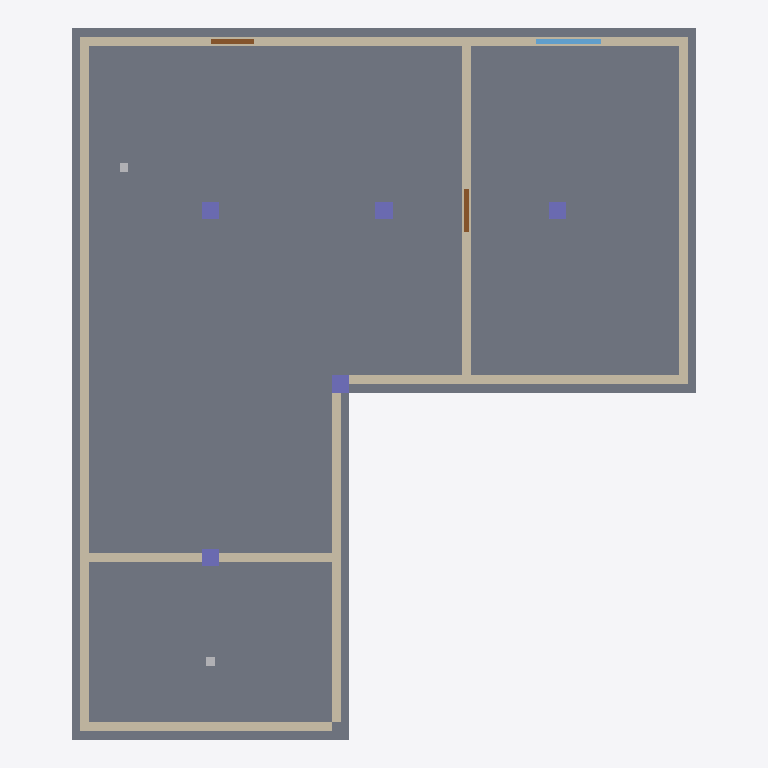
Plan cut of the same IFC building model at storey 'Ground Floor' (level 0.00 m, cut at 1.40 m), seen from above with north up, elements coloured by IFC class: 9 walls (beige), 5 columns (violet), 2 slabs (grey), 2 doors (brown), 2 other elements (light grey), 1 window (light blue). Cut surfaces are drawn darker.
Extent 14.4 m × 16.4 m × 4.5 m (x, y, z). Storeys (1): Ground Floor at 0.00 m. Elements (26): 9 IfcWall, 5 IfcColumn, 5 IfcFlowSegment, 4 IfcSlab, 2 IfcDoor, 1 IfcWindow.

HEADER;
FILE_DESCRIPTION(('ViewDefinition [ReferenceView]'),'2;1');
FILE_NAME('complex_facility.ifc','2026-10-01T00:00:00',('BIM4D Complex Sample'),('BIM4D'),'Complex Sample Generator','Python standard library','');
FILE_SCHEMA(('IFC4'));
ENDSEC;
DATA;
#10=IFCPROJECT('2F$7hw0ZvKbBfBvUeXwg7a',$,'Complex Industrial Facility',$,$,$,$,(#5),#9);
#14=IFCSITE('1A4cdHAB1Iuxiwl2H27pjw',$,'Facility Site',$,$,#13,$,$,.ELEMENT.,$,$,$,$,$);
#18=IFCBUILDING('0yO1LCIYbG5R53CJwtj4Zl',$,'Workshop Building',$,$,#17,$,$,.ELEMENT.,$,$,$);
#22=IFCBUILDINGSTOREY('2bdaBRmhPRFBIibiZYYXh6',$,'Ground Floor',$,$,#21,$,$,.ELEMENT.,0.0);
#35=IFCSLAB('0x$os07izRmAVSQjSYbjFT',$,'slab_main',$,$,#28,#34,'slab_main',.BASESLAB.);
#45=IFCSLAB('32Hj0fh9DPtx1egFxcxJWW',$,'slab_south_wing',$,$,#38,#44,'slab_south_wing',.BASESLAB.);
#155=IFCWALL('0gbfNmzgDVrvmpkcF4ZFfy',$,'wall_north',$,$,#148,#154,'wall_north',.NOTDEFINED.);
#165=IFCWALL('3GH1CDfQ9KhRHlirASNc1_',$,'wall_east_main',$,$,#158,#164,'wall_east_main',.NOTDEFINED.);
#205=IFCWALL('1nti5ajZjVtv64nUyEjfKX',$,'wall_west_wing',$,$,#198,#204,'wall_west_wing',.NOTDEFINED.);
#215=IFCWALL('0PrP2pwVnPURrkycc2$CLS',$,'wall_west_main',$,$,#208,#214,'wall_west_main',.NOTDEFINED.);
#185=IFCWALL('3Cpgz4jpHOTBcud0sC53tO',$,'wall_inner_notch_south',$,$,#178,#184,'wall_inner_notch_south',.NOTDEFINED.);
#175=IFCWALL('0U1utd1TrS3OHNLKxGtoIr',$,'wall_inner_notch_east',$,$,#168,#174,'wall_inner_notch_east',.NOTDEFINED.);
#225=IFCWALL('1JugfT_h5SOvmy1Z2A7QeQ',$,'wall_partition_control_room',$,$,#218,#224,'wall_partition_control_room',.NOTDEFINED.);
#195=IFCWALL('3IIYpex$zQMQhYrXbla4Xs',$,'wall_south_wing',$,$,#188,#194,'wall_south_wing',.NOTDEFINED.);
#235=IFCWALL('04E3YeM9vRrRr0D3vQ2rfr',$,'wall_partition_mechanical',$,$,#228,#234,'wall_partition_mechanical',.NOTDEFINED.);
#265=IFCWINDOW('1tk6eB$ZrTTRgKr4zTr570',$,'window_north_office',$,$,#258,#264,'window_north_office',1.4,1.5,.WINDOW.,.NOTDEFINED.,$);
#65=IFCCOLUMN('0iIc6XwLvL7PzCa06nUptM',$,'column_c2_main_mid',$,$,#58,#64,'column_c2_main_mid',.COLUMN.);
#95=IFCCOLUMN('2E_lW7IorLT8b6IcIHQXaV',$,'column_c5_junction',$,$,#88,#94,'column_c5_junction',.COLUMN.);
#55=IFCCOLUMN('2$bTs9CZjSYQemT2h3nJrh',$,'column_c1_main_west',$,$,#48,#54,'column_c1_main_west',.COLUMN.);
#85=IFCCOLUMN('2zpV6zD0jMEQubp$Z2PfWl',$,'column_c4_south_wing',$,$,#78,#84,'column_c4_south_wing',.COLUMN.);
#75=IFCCOLUMN('1t8CM4f7HUUvZLB9gUIYWj',$,'column_c3_main_east',$,$,#68,#74,'column_c3_main_east',.COLUMN.);
#245=IFCDOOR('31o9VPGOTVCuqSG0UqI9a9',$,'door_main_entrance',$,$,#238,#244,'door_main_entrance',2.1,0.9,.DOOR.,.SINGLE_SWING_LEFT.,$);
#255=IFCDOOR('1Uu4hBv7HI4B$7wLnLnOS4',$,'door_control_room',$,$,#248,#254,'door_control_room',2.1,0.9,.DOOR.,.SINGLE_SWING_LEFT.,$);
#145=IFCFLOWSEGMENT('3k8yQGkQPIuQMN3bbfmd$$',$,'pipe_drainage_riser',$,$,#138,#144,'pipe_drainage_riser');
#115=IFCFLOWSEGMENT('11z0DDg_TIdwRLFQMRl9Ry',$,'pipe_vertical_riser',$,$,#108,#114,'pipe_vertical_riser');
ENDSEC;
